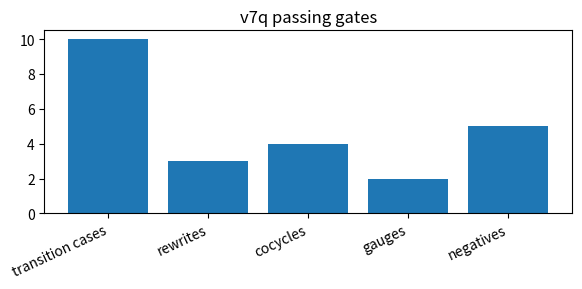
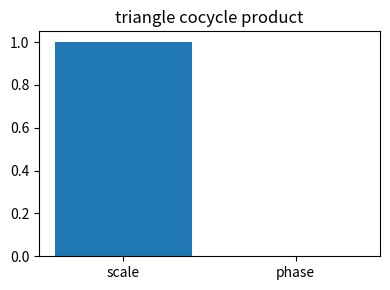
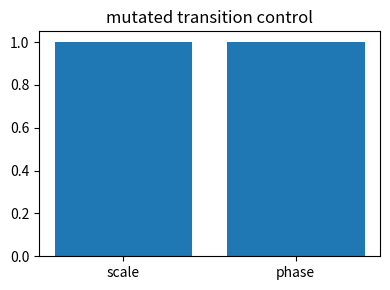

Generate these figures, in order, with matplotlib:
import matplotlib.pyplot as plt
counts={'transition cases':10,'rewrites':3,'cocycles':4,'gauges':2,'negatives':5}
plt.figure(figsize=(6,3)); plt.bar(counts.keys(), counts.values()); plt.xticks(rotation=25, ha='right'); plt.title('v7q passing gates'); plt.tight_layout(); plt.show()
print('PASS', counts)


def mul(a,b): return (a[0]*b[0], (a[1]+b[1])%4)
def inv(a): return (1/a[0], (-a[1])%4)
def div(a,b): return mul(a, inv(b))
v0=(1/2,1); v1=(1,0); v2=(1/3,2)
prod=mul(mul(div(v1,v0), div(v2,v1)), div(v0,v2))
plt.figure(figsize=(4,3)); plt.bar(['scale','phase'], [prod[0], prod[1]]); plt.title('triangle cocycle product'); plt.tight_layout(); plt.show()
print('PASS' if abs(prod[0]-1)<1e-12 and prod[1]==0 else 'FAIL', prod)


bad=mul(mul((div(v1,v0)[0], (div(v1,v0)[1]+1)%4), div(v2,v1)), div(v0,v2))
plt.figure(figsize=(4,3)); plt.bar(['scale','phase'], [bad[0], bad[1]]); plt.title('mutated transition control'); plt.tight_layout(); plt.show()
print('PASS' if not (abs(bad[0]-1)<1e-12 and bad[1]==0) else 'FAIL', bad)
